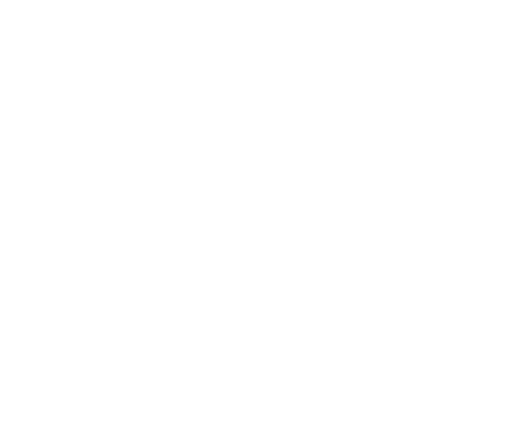
t = 0.00 s
t = 0.99 s: frame unchanged from t = 0.00 s, image omitted
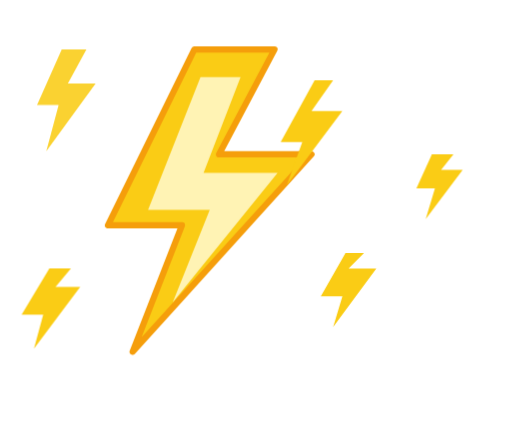
t = 2.20 s
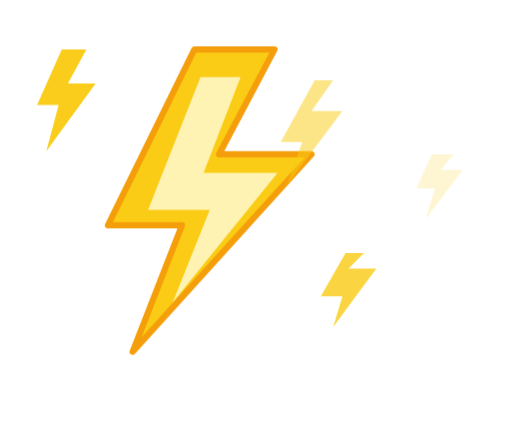
t = 3.29 s
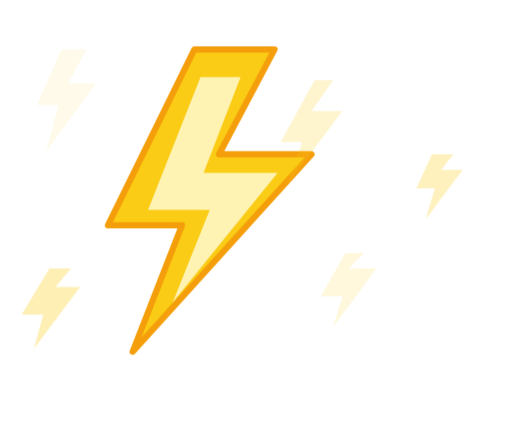
t = 4.51 s
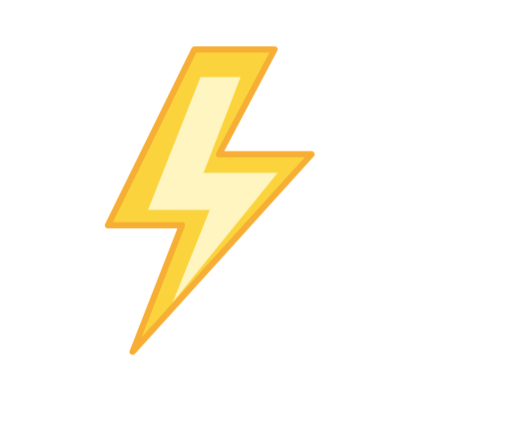
t = 5.47 s

The animated SVG that drew these frames (rendered in a browser with its animation timeline set to each time). Animation: 2 CSS @keyframes rules; one cycle of 6.62 s, repeats indefinitely.

<svg xmlns="http://www.w3.org/2000/svg" viewBox="512 0 166 140" width="166" height="140" role="img" aria-labelledby="title desc">
<title id="title">Raio animado</title>
<desc id="desc">Raio amarelo com cinco pequenas faíscas, sobre fundo totalmente transparente.</desc>
<style>
.strike{transform-origin:571px 75px;animation:strike 6.4s ease-in-out infinite}
@keyframes strike{0%,24%{opacity:0;transform:scale(.85)}27%,28%{opacity:1;transform:scale(1.08)}30%{opacity:.2;transform:scale(1)}32%,82%{opacity:1;transform:scale(1)}94%,100%{opacity:0}}
.spark{opacity:0;animation:blink 6.4s ease-out infinite}
.spark-1{animation-delay:0s}.spark-2{animation-delay:.13s}.spark-3{animation-delay:.22s}.spark-4{animation-delay:.06s}.spark-5{animation-delay:.19s}
@keyframes blink{0%,25%{opacity:0}28%,34%{opacity:1}40%,48%{opacity:0}52%,60%{opacity:1}74%,100%{opacity:0}}
@media(prefers-reduced-motion:reduce){.strike,.spark{animation:none;opacity:1;transform:none}}
</style>
<g class="strike">
    <path d="M575 16L547 73h24l-16 41 58-64h-30l18-34z" fill="#facc15" stroke="#f59e0b" stroke-width="2" stroke-linejoin="round"/>
    <path d="M577 25l-17 43h20l-12 30 34-42h-24l12-31z" fill="#fff7c2" opacity=".92"/>
  </g>
<g fill="#facc15">
    <path class="spark spark-1" d="M532 16l-8 18h7l-4 15 16-22h-9l6-11z"/>
    <path class="spark spark-2" d="M614 26l-11 20h7l-5 14 18-24h-10l7-10z"/>
    <path class="spark spark-3" d="M528 87l-9 15h7l-3 11 15-20h-8l5-6z"/>
    <path class="spark spark-4" d="M624 82l-8 14h7l-3 10 14-19h-9l5-5z"/>
    <path class="spark spark-5" d="M652 50l-5 11h6l-3 10 12-16h-7l4-5z"/>
  </g>
</svg>
